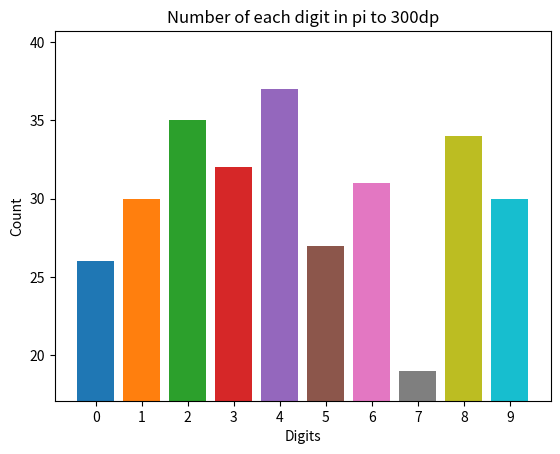

Here is the Python script that generated this plot:
import matplotlib.pyplot as plt
from collections import Counter


def calc_pi(limit):  # Generator function
    """
    Prints out the digits of PI
    until it reaches the given limit
    """

    q, r, t, k, n, b = 1, 0, 1, 1, 3, 3

    decimal = limit
    counter = 0

    while counter != decimal + 1:
        if 4 * q + r - t < n * t:
            # yield digit
            yield n
            # insert period after first digit
            if counter == 0:
                yield '.'
            # end
            if decimal == counter:
                print('')
                break
            counter += 1
            nr = 10 * (r - n * t)
            n = ((10 * (3 * q + r)) // t) - 10 * n
            q *= 10
            r = nr
        else:
            nr = (2 * q + r) * b
            nn = (q * (7 * k) + 2 + (r * b)) // (t * b)
            q *= k
            t *= b
            b += 2
            k += 1
            n = nn
            r = nr


lim = 300
x = list(calc_pi(lim))
x = x[:1] + x[2:]
data = Counter(x)


for i in range(10):
    plt.bar(i, data[i])
plt.xticks(list(data.keys()))
plt.xlabel('Digits')
plt.ylabel('Count')
plt.title(f'Number of each digit in pi to {lim}dp')
ax = plt.gca()
smallest = min(list(data.values()))
largest = max(list(data.values()))
ax.set_ylim(smallest - (smallest * 0.1), largest + (largest * 0.1))
plt.show()
